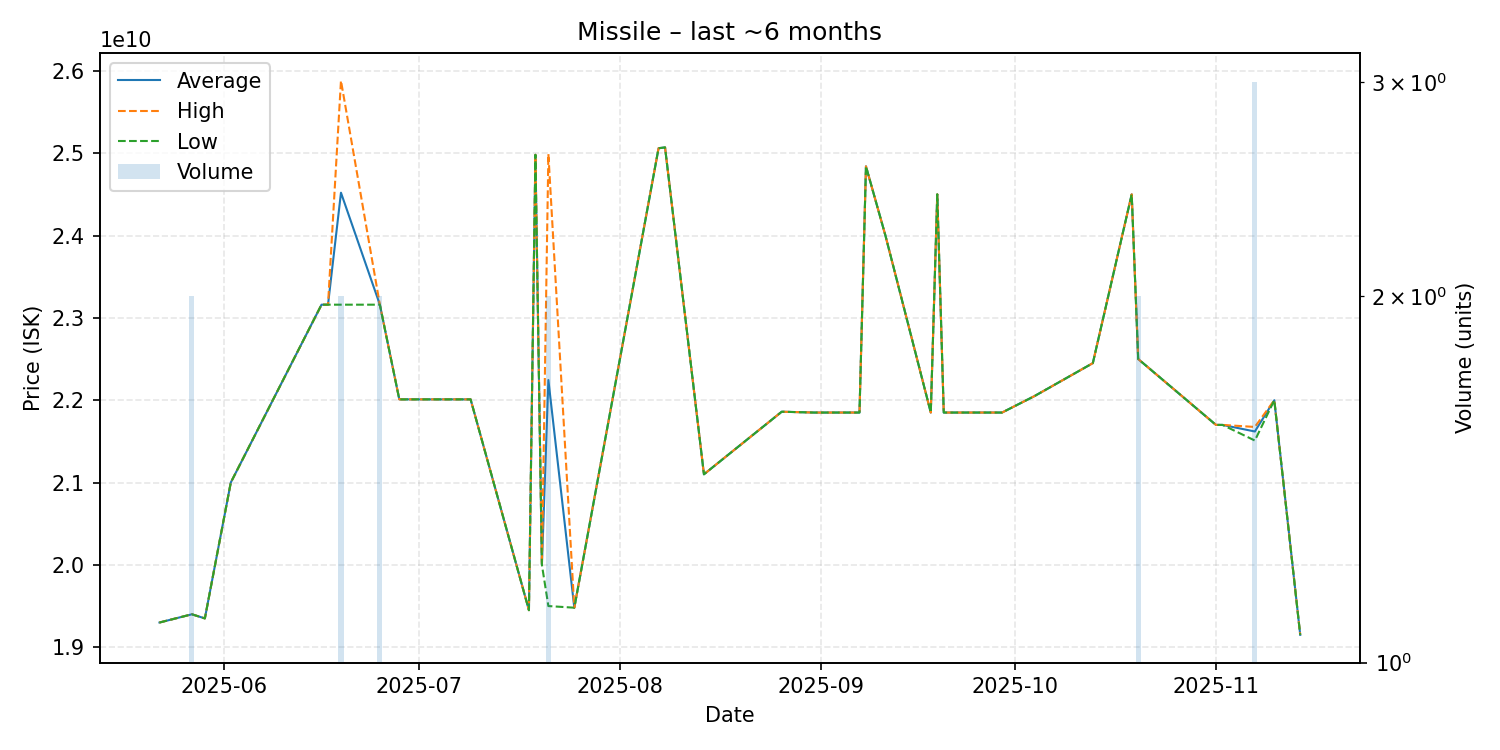

The table this chart was drawn from, first rows:
date, average, highest, lowest, order_count, volume
2025-05-22, 19300000000, 19300000000, 19300000000, 1, 1
2025-05-27, 19400000000, 19400000000, 19400000000, 2, 2
2025-05-29, 19350000000, 19350000000, 19350000000, 1, 1
2025-06-02, 21000000000, 21000000000, 21000000000, 1, 1
2025-06-16, 23160000000, 23160000000, 23160000000, 1, 1
2025-06-17, 23160000000, 23160000000, 23160000000, 1, 1
2025-06-19, 24520000000, 25880000000, 23160000000, 2, 2
2025-06-25, 23160000000, 23160000000, 23160000000, 2, 2
2025-06-28, 22010000000, 22010000000, 22010000000, 1, 1
2025-06-29, 22010000000, 22010000000, 22010000000, 1, 1
2025-07-03, 22010000000, 22010000000, 22010000000, 1, 1
2025-07-04, 22010000000, 22010000000, 22010000000, 1, 1
2025-07-09, 22010000000, 22010000000, 22010000000, 1, 1
2025-07-18, 19450000000, 19450000000, 19450000000, 1, 1
2025-07-19, 24980000000, 24980000000, 24980000000, 1, 1
2025-07-20, 20000000000, 20000000000, 20000000000, 1, 1
2025-07-21, 22245000000, 24990000000, 19500000000, 2, 2
2025-07-25, 19480000000, 19480000000, 19480000000, 1, 1
2025-08-07, 25060000000, 25060000000, 25060000000, 1, 1
2025-08-08, 25070000000, 25070000000, 25070000000, 1, 1
2025-08-14, 21100000000, 21100000000, 21100000000, 1, 1
2025-08-26, 21860000000, 21860000000, 21860000000, 1, 1
2025-08-31, 21850000000, 21850000000, 21850000000, 1, 1
2025-09-07, 21850000000, 21850000000, 21850000000, 1, 1
2025-09-08, 24840000000, 24840000000, 24840000000, 1, 1
2025-09-11, 24000000000, 24000000000, 24000000000, 1, 1
2025-09-18, 21850000000, 21850000000, 21850000000, 1, 1
2025-09-19, 24500000000, 24500000000, 24500000000, 1, 1
2025-09-20, 21850000000, 21850000000, 21850000000, 1, 1
2025-09-24, 21850000000, 21850000000, 21850000000, 1, 1
2025-09-29, 21850000000, 21850000000, 21850000000, 1, 1
2025-10-04, 22050000000, 22050000000, 22050000000, 1, 1
2025-10-13, 22450000000, 22450000000, 22450000000, 1, 1
2025-10-19, 24500000000, 24500000000, 24500000000, 1, 1
2025-10-20, 22500000000, 22500000000, 22500000000, 2, 2
2025-11-01, 21700000000, 21700000000, 21700000000, 1, 1
2025-11-02, 21700000000, 21700000000, 21700000000, 1, 1
2025-11-07, 21620000000, 21675000000, 21510000000, 3, 3
2025-11-10, 22000000000, 22000000000, 22000000000, 1, 1
2025-11-14, 19150000000, 19150000000, 19150000000, 1, 1
